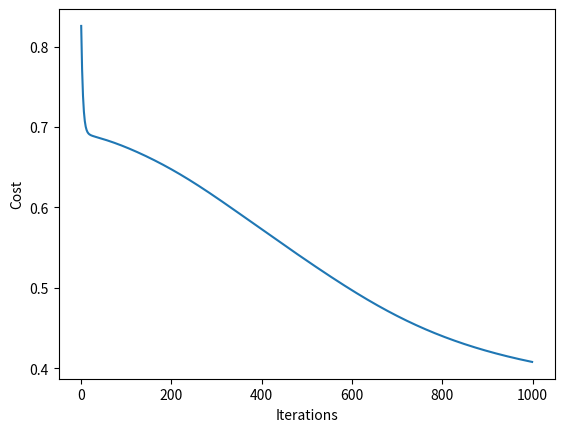

The matplotlib source for this figure:
import numpy as np
import matplotlib.pyplot as plt
import sys

X = np.array([
    [0, 1],
    [1, 0],
    [1, 1],
    [0, 0]
])
y = np.array([
    [1],
    [1],
    [0],
    [0]
])

num_i_units = 2
num_h_units = 2
num_o_units = 1

learning_rate = 0.3  # 0.003, 0.03 <- Magic values
reg_param = 0  # 0.001, 0.01 <- Magic values
max_iter = 1000  # 1000 <- Magic value
m = 4  # Number of training examples

# The model needs to be over fit to make predictions. Which
np.random.seed(2)
W1 = np.random.normal(0, 1, (num_h_units, num_i_units))  # 2x2
W2 = np.random.normal(0, 1, (num_o_units, num_h_units))  # 1x2

B1 = np.random.random((num_h_units, 1))  # 2x1
B2 = np.random.random((num_o_units, 1))  # 1x1


def sigmoid(z, derv=False):
    if derv:
        return z * (1 - z)
    return 1 / (1 + np.exp(-z))


def forward(x, predict=False):
    # Getting the training example as a column vector.
    a1 = x.reshape(x.shape[0], 1)

    z2 = W1.dot(a1) + B1  # 2x2 * 2x1 + 2x1 = 2x1
    a2 = sigmoid(z2)  # 2x1

    z3 = W2.dot(a2) + B2  # 1x2 * 2x1 + 1x1 = 1x1
    a3 = sigmoid(z3)
    print(z3)
    if predict:
        return a3
       
    return (a1, a2, a3)



dW1 = 0
dW2 = 0

dB1 = 0
dB2 = 0

cost = np.zeros((max_iter, 1))
for i in range(max_iter):
    c = 0

    dW1 = 0
    dW2 = 0

    dB1 = 0
    dB2 = 0
    for j in range(m):
        sys.stdout.write("\rIteration: {} and {}".format(i + 1, j + 1))

        # Forward Prop.
        a0 = X[j].reshape(X[j].shape[0], 1)  # 2x1

        z1 = W1.dot(a0) + B1  # 2x2 * 2x1 + 2x1 = 2x1
        a1 = sigmoid(z1)  # 2x1

        z2 = W2.dot(a1) + B2  # 1x2 * 2x1 + 1x1 = 1x1
        a2 = sigmoid(z2)  # 1x1

        # Back prop.
        dz2 = a2 - y[j]  # 1x1
        dW2 += dz2 * a1.T  # 1x1 .* 1x2 = 1x2

        # (2x1 * 1x1) .* 2x1 = 2x1
        dz1 = np.multiply((W2.T * dz2), sigmoid(a1, derv=True))
        dW1 += dz1.dot(a0.T)  # 2x1 * 1x2 = 2x2

        dB1 += dz1  # 2x1
        dB2 += dz2  # 1x1

        c = c + (-(y[j] * np.log(a2)) - ((1 - y[j]) * np.log(1 - a2)))
        sys.stdout.flush()  # Updating the text.
    W1 = W1 - learning_rate * (dW1 / m) + ((reg_param / m) * W1)
    W2 = W2 - learning_rate * (dW2 / m) + ((reg_param / m) * W2)

    B1 = B1 - learning_rate * (dB1 / m)
    B2 = B2 - learning_rate * (dB2 / m)
    cost[i] = (c / m) + (
        (reg_param / (2 * m)) *
        (
            np.sum(np.power(W1, 2)) +
            np.sum(np.power(W2, 2))
        )
    )


for x in X:
    print("\n")
    print(x)
    print(forward(x, predict=True))

plt.plot(range(max_iter), cost)
plt.xlabel("Iterations")
plt.ylabel("Cost")
plt.show()
